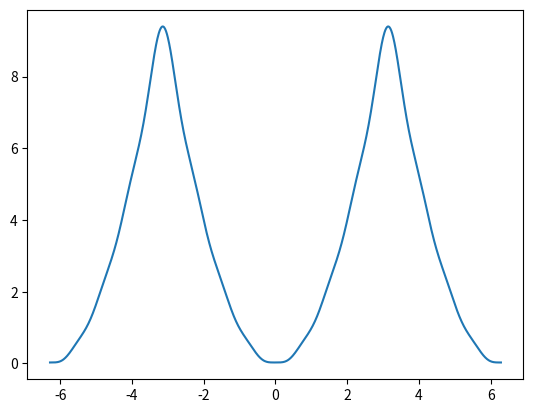

Source code (Python):
import numpy as np
import matplotlib.pyplot as plt

def numerical_integration(function, section, sequence_num=1000):
    sequence = np.linspace(section[0], section[1], sequence_num)
    result = 0
    for i in range(len(sequence)-1):
        result += (function(sequence[i])+function(sequence[i+1])) * (sequence[i+1]-sequence[i]) / 2
    return result

def fourier_series_expansion(function, section, expansion_num, x):
    T = section[1] - section[0]
    a0 = (2/T) * numerical_integration(function, section)
    y = a0/2
    for i in range(1, expansion_num+1):
        def a_function(x):
            return function(x)*np.cos(2*np.pi*i*x/T)
        def b_function(x):
            return function(x)*np.sin(2*np.pi*i*x/T)
        a = (2/T)*numerical_integration(a_function, section)
        b = (2/T)*numerical_integration(b_function, section)
        
        y += a*np.cos(2*np.pi*i*x/T) + b*np.sin(2*np.pi*i*x/T)
    return y


save_path = 'image'
def func(x):
    return x*x
x = np.linspace(-2*np.pi, 2*np.pi, 1000)
true_y = func(x)
y = fourier_series_expansion(func, [-np.pi, np.pi], 8, x)
plt.plot(x, y)
#plt.plot(x, true_y)
plt.show()